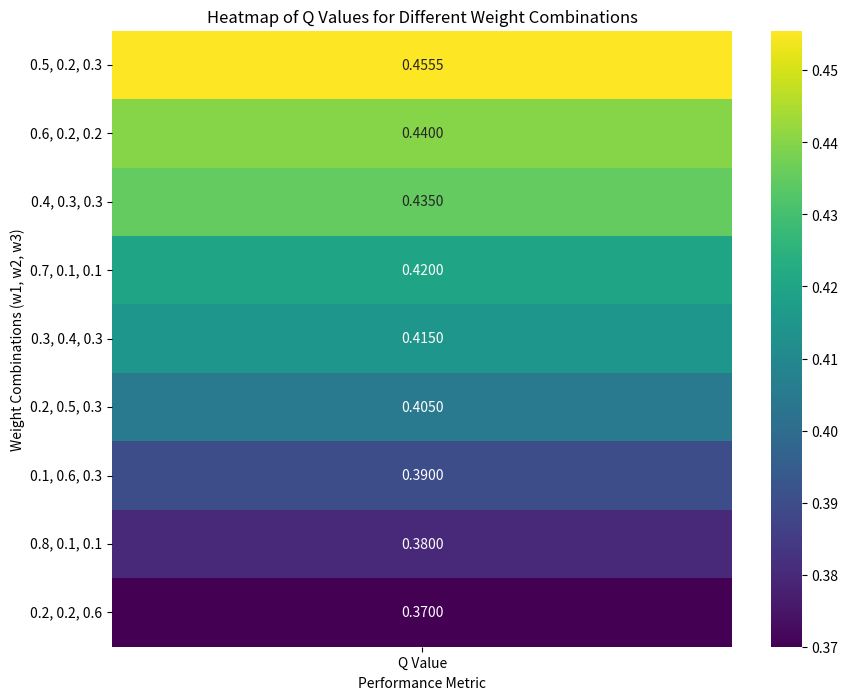

The matplotlib source for this figure:
# -*-coding:utf-8-*-
import numpy as np
import seaborn as sns
import matplotlib.pyplot as plt

# 假设的权重组合和对应的 Q 值
weights = [
    [0.5, 0.2, 0.3],
    [0.6, 0.2, 0.2],
    [0.4, 0.3, 0.3],
    [0.7, 0.15, 0.15],
    [0.3, 0.4, 0.3],
    [0.2, 0.5, 0.3],
    [0.1, 0.6, 0.3],
    [0.8, 0.1, 0.1],
    [0.2, 0.2, 0.6]
]

# 对应的 Q 值
Q_values = [
    0.4555, 0.4400, 0.4350, 0.4200, 0.4150, 0.4050, 0.3900, 0.3800, 0.3700
]

# 将权重组合转换为字符串，用于热力图的标签
weight_labels = [f"{w1:.1f}, {w2:.1f}, {w3:.1f}" for w1, w2, w3 in weights]

# 将 Q 值转换为二维数组（矩阵），这里假设只有一列
Q_matrix = np.array(Q_values).reshape(-1, 1)
# 绘制热力图
plt.figure(figsize=(10, 8))
sns.heatmap(Q_matrix, annot=True, fmt=".4f", cmap="viridis", yticklabels=weight_labels, xticklabels=["Q Value"])
plt.title("Heatmap of Q Values for Different Weight Combinations")
plt.ylabel("Weight Combinations (w1, w2, w3)")
plt.xlabel("Performance Metric")
plt.show()
